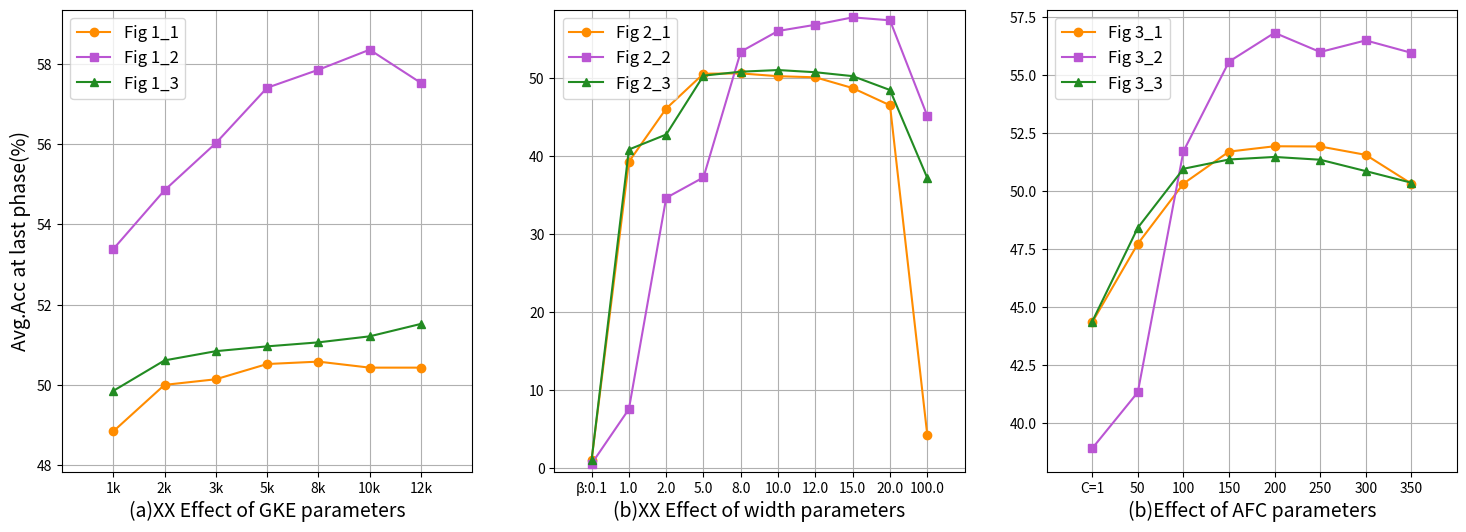

This chart was generated by the following Python code:


import matplotlib.pyplot as plt
import numpy as np

fig1_1 = np.array([48.84, 50. , 50.14, 50.52, 50.58, 50.43, 50.43])
fig1_2 = np.array([53.3828, 54.8498, 56.0235, 57.4042, 57.853, 58.3535, 57.525])
fig1_3 = np.array([49.85, 50.61, 50.84, 50.96, 51.06, 51.21, 51.52])
fig2_1 = np.array([1., 39.25, 46.07, 50.54, 50.58, 50.22, 50.08, 48.7, 46.49, 4.21])
fig2_2 = np.array([0.5178, 7.525, 34.622, 37.2454, 53.3656, 56.0235, 56.8174, 57.7667, 57.387, 45.1329])
fig2_3 = np.array([1., 40.82, 42.74, 50.29, 50.8, 51.01, 50.73, 50.23, 48.45, 37.17])
fig3_1 = np.array([44.35, 47.73, 50.32, 51.7, 51.93, 51.92, 51.56, 50.32])
fig3_2 = np.array([38.9196, 41.3359, 51.7087, 55.5747, 56.8174, 55.989, 56.4895, 55.9544])
fig3_3 = np.array([44.38, 48.42, 50.96, 51.36, 51.47, 51.35, 50.86, 50.36])

x1 = np.array([1,2,3,5,8,10,12])

x2 = np.array([0.1,1,2,5,8,10,12,15,20,100])
x3 = np.array([1,50,100,150,200,250,300,350])
x2 = list(x2)
x3 = list(x3)
x2[0] = str('β:0.1')
x3[0] = str('C=1')
# 创建3个子图，每个子图包含一个数据集的三个版本
fig, axes = plt.subplots(nrows=1, ncols=3, figsize=(18, 6))

markers = ['o', 's', '^']
labels = ['Fig 1', 'Fig 2', 'Fig 3']
colors = ['darkorange', 'mediumorchid', 'forestgreen']
# colors = ['darkorange', 'mediumorchid', 'forestgreen']
# 绘制第一个子图
for i, fig_data in enumerate([fig1_1, fig1_2, fig1_3]):
    axes[0].plot(range(1, len(fig_data) + 1), fig_data, marker=markers[i], color=colors[i], label=labels[0] + f'_{i+1}')

axes[0].legend(loc='upper left', fontsize=12)
# axes[0].set_title('Data Set 1', fontsize=16)
axes[0].set_xlabel('(a)XX Effect of GKE parameters', fontsize=14)
axes[0].set_ylabel('Avg.Acc at last phase(%)', fontsize=14)
x_tick1 = range(1, len(x1) + 1)
axes[0].set_xticks(x_tick1)
axes[0].set_xticklabels([str(item)+'k' for item in x1])

axes[0].grid()
data1 = np.array((fig1_1, fig1_2, fig1_3))
a1 = np.max(data1)
b1 = np.min(data1)
axes[0].set_xlim([0, 8])
axes[0].set_ylim([b1-1, a1+1])
# axes[0].set_aspect(aspect=0.5)
# 绘制第二个子图
for i, fig_data in enumerate([fig2_1, fig2_2, fig2_3]):
    axes[1].plot(range(1, len(fig_data) + 1), fig_data, marker=markers[i], color=colors[i], label=labels[1] + f'_{i+1}')
axes[1].legend(loc='upper left', fontsize=12)
# axes[1].set_title('Data Set 2', fontsize=16)
axes[1].set_xlabel('(b)XX Effect of width parameters', fontsize=14)
# axes[1].set_ylabel('Avg.Acc at last phase', fontsize=14)
x_tick2 = range(1, len(x2) + 1)
axes[1].set_xticks(x_tick2)
axes[1].set_xticklabels(x2)
axes[1].grid()

data2 = np.array((fig2_1, fig2_2, fig2_3))
a2 = np.max(data2)
b2 = np.min(data2)
axes[1].set_xlim([0, 11])
axes[1].set_ylim([b2-1, a2+1])
# axes[1].set_aspect(aspect=0.2)
# 绘制第三个子图
for i, fig_data in enumerate([fig3_1, fig3_2, fig3_3]):
    axes[2].plot(range(1, len(fig_data) + 1), fig_data, marker=markers[i], color=colors[i], label=labels[2] + f'_{i+1}')
axes[2].legend(loc='upper left', fontsize=12)
# axes[2].set_title('Data Set 3', fontsize=16)
axes[2].set_xlabel('(b)Effect of AFC parameters', fontsize=14)
# axes[2].set_ylabel('Avg.Acc at last phase(%)', fontsize=14)
x_tick3 = range(1, len(x3) + 1)
axes[2].set_xticks(x_tick3)
axes[2].set_xticklabels(x3)
axes[2].grid()
data3 = np.array((fig3_1, fig3_2, fig3_3))
a3 = np.max(data3)
b3 = np.min(data3)
axes[2].set_xlim([0, 9])
axes[2].set_ylim([b3-1, a3+1])
# axes[2].set_aspect(aspect=0.5)
# 在绘制窗口中显示图形
plt.savefig("class1_xianzhang.pdf")
plt.show()
